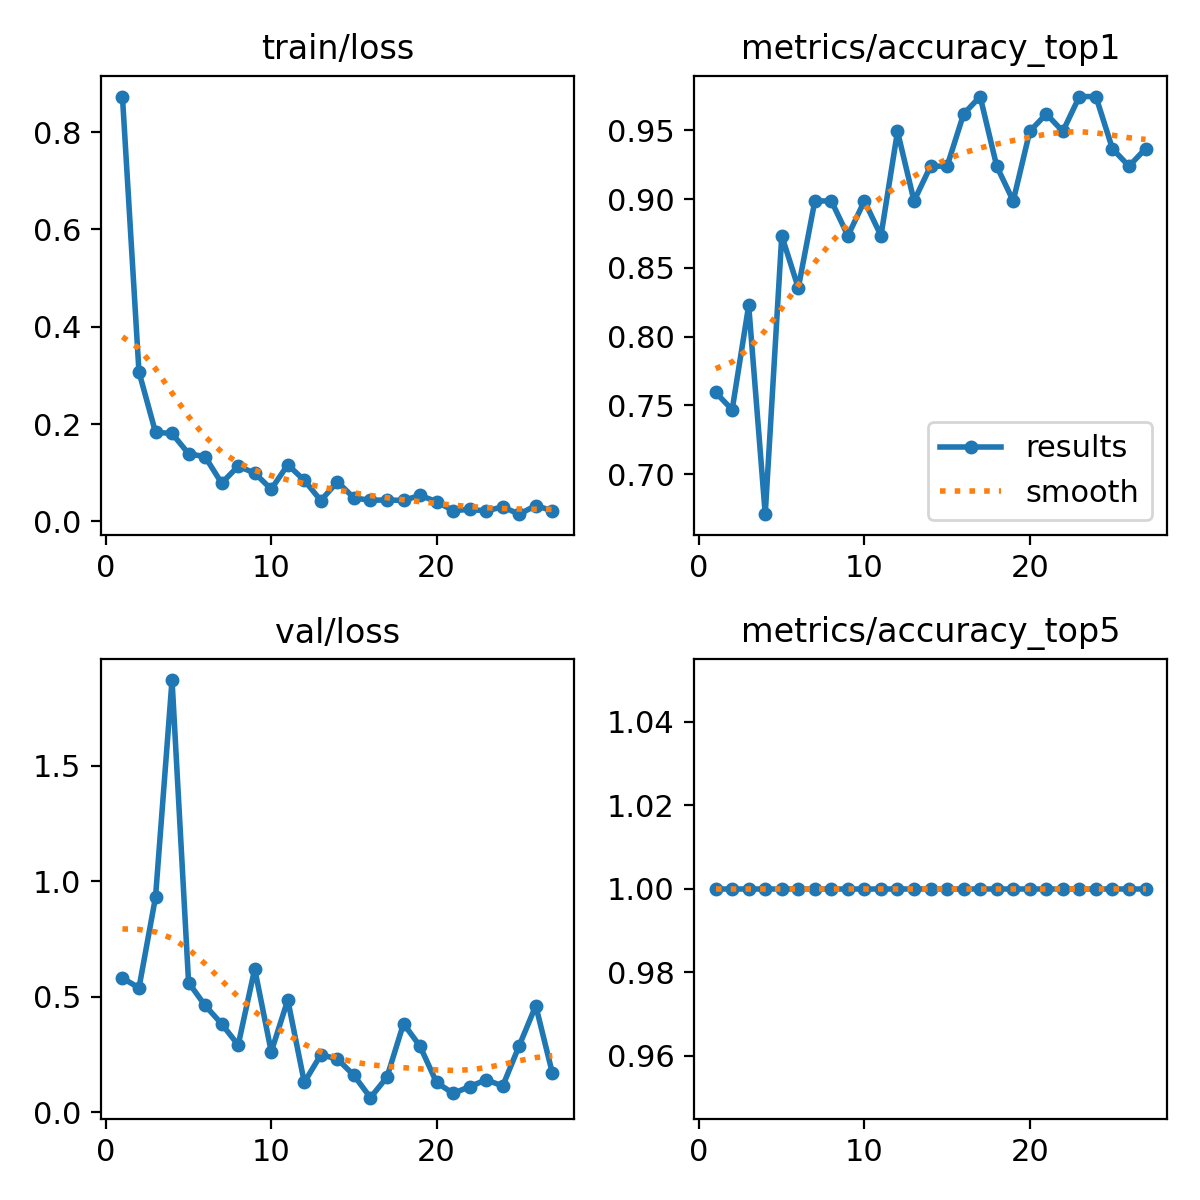

Data behind this chart, as committed beside it:
epoch, time, train/loss, metrics/accuracy_top1, metrics/accuracy_top5, val/loss, lr/pg0, lr/pg1, lr/pg2
1, 6.027, 0.8729, 0.7595, 1, 0.5808, 0.0004287, 0.0004287, 0.0004287
2, 6.977, 0.3072, 0.7468, 1, 0.5381, 0.0008871, 0.0008871, 0.0008871
3, 7.754, 0.1832, 0.8228, 1, 0.9305, 0.001327, 0.001327, 0.001327
4, 8.52, 0.1807, 0.6709, 1, 1.871, 0.001344, 0.001344, 0.001344
5, 9.303, 0.1392, 0.8734, 1, 0.561, 0.001316, 0.001316, 0.001316
6, 10.16, 0.133, 0.8354, 1, 0.462, 0.001288, 0.001288, 0.001288
7, 10.98, 0.07866, 0.8987, 1, 0.3822, 0.001259, 0.001259, 0.001259
8, 11.79, 0.1135, 0.8987, 1, 0.2908, 0.001231, 0.001231, 0.001231
9, 12.57, 0.09941, 0.8734, 1, 0.6203, 0.001203, 0.001203, 0.001203
10, 13.34, 0.0664, 0.8987, 1, 0.2614, 0.001174, 0.001174, 0.001174
11, 14.08, 0.1164, 0.8734, 1, 0.4859, 0.001146, 0.001146, 0.001146
12, 14.94, 0.08455, 0.9494, 1, 0.1288, 0.001118, 0.001118, 0.001118
13, 15.75, 0.04295, 0.8987, 1, 0.2488, 0.001089, 0.001089, 0.001089
14, 16.48, 0.08151, 0.9241, 1, 0.2304, 0.001061, 0.001061, 0.001061
15, 17.24, 0.04846, 0.9241, 1, 0.1594, 0.001033, 0.001033, 0.001033
16, 18.03, 0.04341, 0.962, 1, 0.06279, 0.001005, 0.001005, 0.001005
17, 18.8, 0.04426, 0.9747, 1, 0.152, 0.0009763, 0.0009763, 0.0009763
18, 19.51, 0.04313, 0.9241, 1, 0.3833, 0.000948, 0.000948, 0.000948
19, 20.44, 0.05367, 0.8987, 1, 0.2855, 0.0009197, 0.0009197, 0.0009197
20, 21.1, 0.04066, 0.9494, 1, 0.1286, 0.0008914, 0.0008914, 0.0008914
21, 21.81, 0.02243, 0.962, 1, 0.08133, 0.0008631, 0.0008631, 0.0008631
22, 22.53, 0.02469, 0.9494, 1, 0.1105, 0.0008348, 0.0008348, 0.0008348
23, 23.3, 0.02172, 0.9747, 1, 0.1402, 0.0008065, 0.0008065, 0.0008065
24, 24.06, 0.02997, 0.9747, 1, 0.1135, 0.0007782, 0.0007782, 0.0007782
25, 24.76, 0.01498, 0.9367, 1, 0.2883, 0.0007499, 0.0007499, 0.0007499
26, 25.48, 0.0327, 0.9241, 1, 0.4608, 0.0007216, 0.0007216, 0.0007216
27, 26.2, 0.02187, 0.9367, 1, 0.1699, 0.0006934, 0.0006934, 0.0006934
